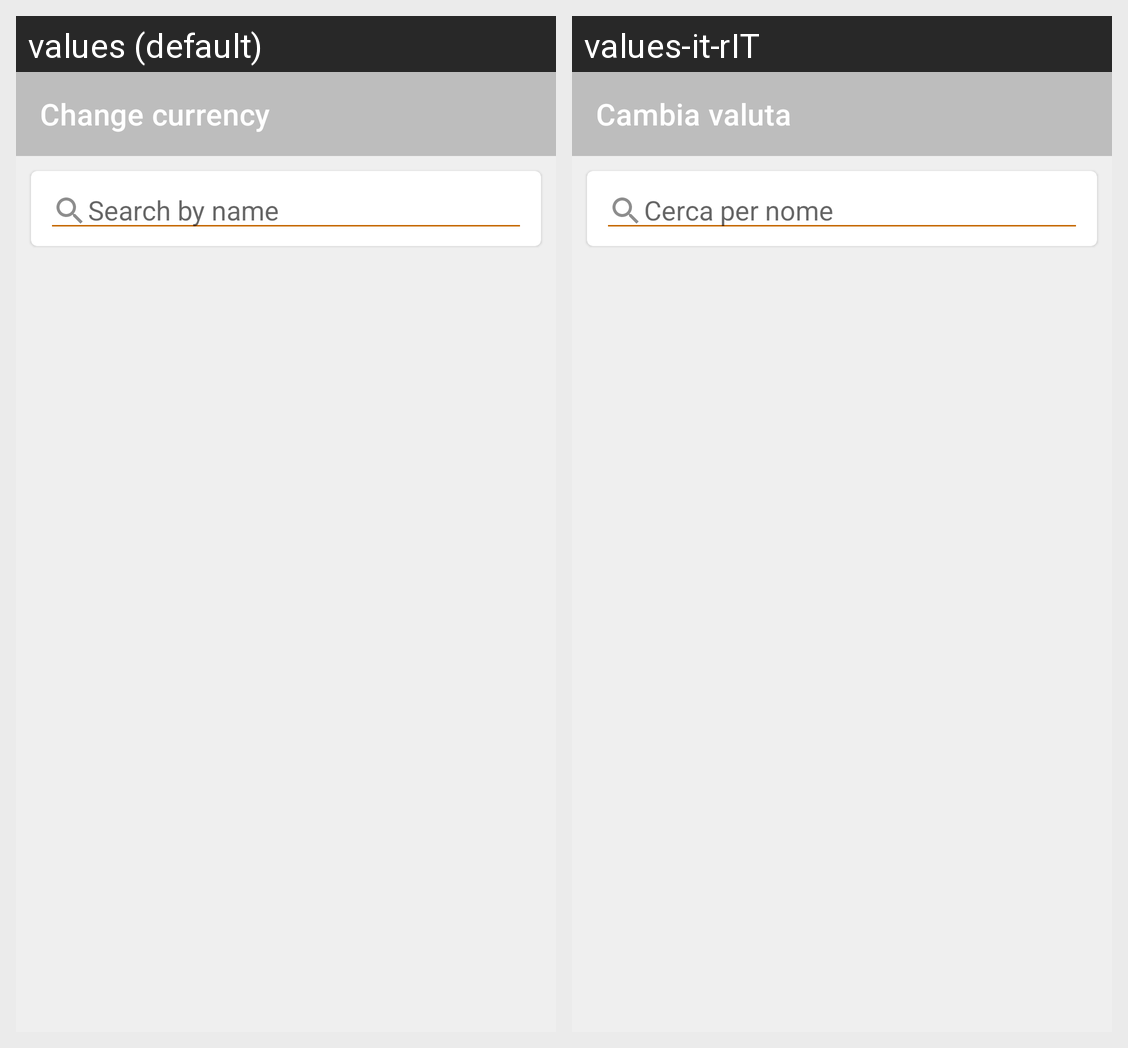

The same Android screen rendered under two of its app's locales, left to right. List the strings drawn on it with the default value and each locale's translation.
Android screen res/layout/activity_cambia_valuta.xml rendered under 2 locales, left to right: values (default), values-it-rIT. Device: Nexus 5 (rendered at 1080×1920; each locale shown at half size, 540×960, under a caption strip naming it); theme Theme.QuickBalance.
Strings drawn on this screen, with the default value and each locale's value (text and hints the layout hard-codes, and strings that could not be matched under every locale, appear in the picture but are not listed):

change_currency
  values: Change currency
  values-it-rIT: Cambia valuta

search_by_name
  values: Search by name
  values-it-rIT: Cerca per nome
